Run: headless pygame with SDL's dummy video driver; simulated clock (each Clock.tick advances the game by its frame time, no real sleeping); random seed 0; keys injected as events and as key.get_pressed() state; no mouse input.
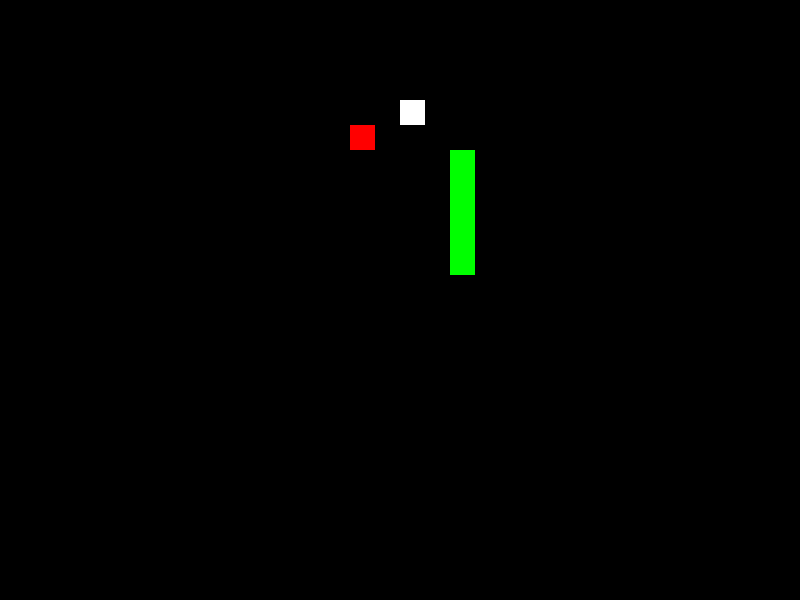
Frame 1 of 4 · flips 1–60 · no input
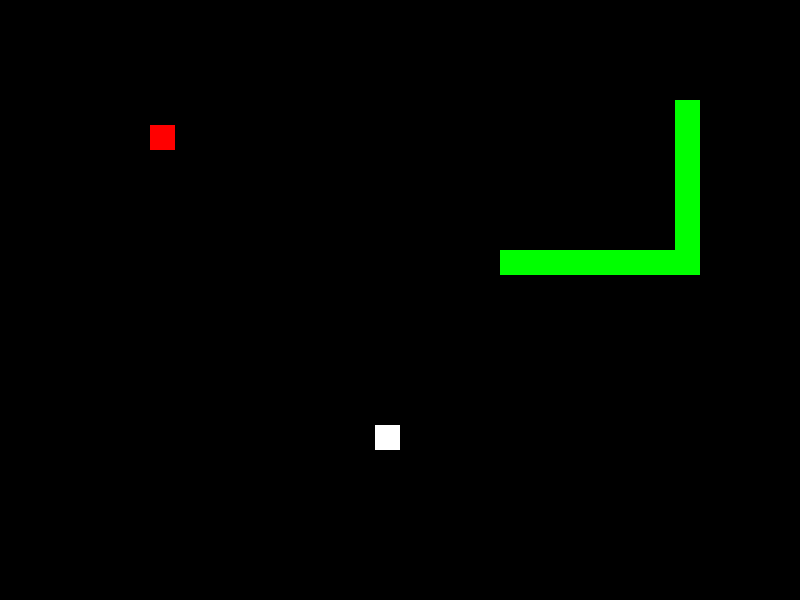
Frame 2 of 4 · flips 61–180 · tapped SPACE, RETURN · held RIGHT (→), D
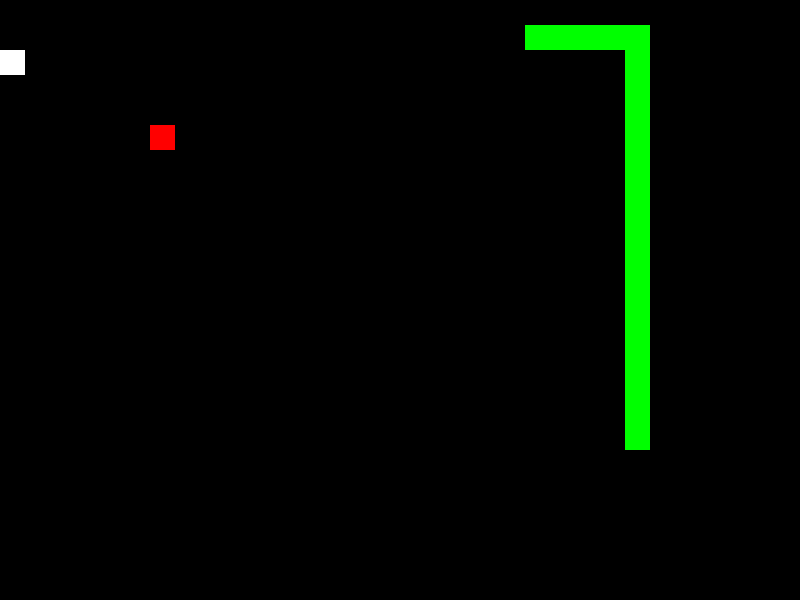
Frame 3 of 4 · flips 181–300 · held DOWN (↓), S
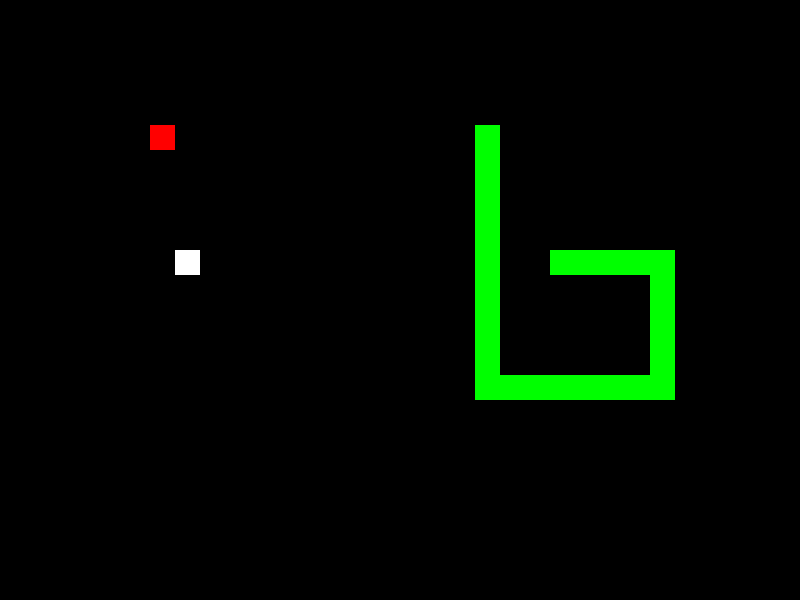
Frame 4 of 4 · flips 301–420 · held LEFT (←), A, UP (↑), W

The pygame program that drew these frames:

import pygame
import time
import random

pygame.init()

# Screen configuration
width, height = 800, 600
cellSize = 25
gridW = width // cellSize
gridH = height // cellSize
screen = pygame.display.set_mode((width, height))
pygame.display.set_caption("Snake Game")

# Colors
black = pygame.Color(0, 0, 0)
white = pygame.Color(255, 255, 255)
red = pygame.Color(255, 0, 0)
green = pygame.Color(0, 255, 0)

# Directions
up = (0, -1)
down = (0, 1)
left = (-1, 0)
right = (1, 0)

class Snake:
    def __init__(self, color, controls):
        self.color = color
        self.controls = controls
        self.pos = [self.randPos()]
        self.direction = right  # Start moving to the right by default

    def randPos(self):
        return (random.randint(5, gridW - 5), random.randint(5, gridH - 5))

    def move(self):
        head = self.pos[0]
        new_head = ((head[0] + self.direction[0]) % gridW, (head[1] + self.direction[1]) % gridH)
        self.pos.insert(0, new_head)
        if len(self.pos) > 1:  # Avoid tail eating immediately after start
            self.pos.pop()

    def change_direction(self, key):
        if key in self.controls:
            new_dir = self.controls[key]
            if len(self.pos) > 1 and new_dir == (-self.direction[0], -self.direction[1]):
                print("Reverse direction attempt blocked.")
            else:
                self.direction = new_dir

    def grow(self):
        self.pos.append(self.pos[-1])

    def draw(self):
        for segment in self.pos:
            pygame.draw.rect(screen, self.color, (segment[0] * cellSize, segment[1] * cellSize, cellSize, cellSize))

class AISnake(Snake):
    def __init__(self, color, food):
        super().__init__(color, {})
        self.food = food

    def move(self):
        head_x, head_y = self.pos[0]
        food_x, food_y = self.food.pos

        if head_x < food_x and (len(self.pos) == 1 or not (head_x + 1, head_y) == self.pos[1]):
            self.direction = right
        elif head_x > food_x and (len(self.pos) == 1 or not (head_x - 1, head_y) == self.pos[1]):
            self.direction = left
        elif head_y < food_y and (len(self.pos) == 1 or not (head_x, head_y + 1) == self.pos[1]):
            self.direction = down
        elif head_y > food_y and (len(self.pos) == 1 or not (head_x, head_y - 1) == self.pos[1]):
            self.direction = up

        super().move()

class Food:
    def __init__(self):
        self.pos = self.randPos()

    def randPos(self):
        return (random.randint(0, gridW - 5), random.randint(0, gridH - 5))

    def draw(self):
        pygame.draw.rect(screen, white, (self.pos[0] * cellSize, self.pos[1] * cellSize, cellSize, cellSize))

def display_game_over():
    my_font = pygame.font.SysFont('times new roman', 90)
    game_over_surface = my_font.render('Game Over', True, red)
    game_over_rect = game_over_surface.get_rect()
    game_over_rect.midtop = (width / 2, height / 4)
    screen.blit(game_over_surface, game_over_rect)
    pygame.display.flip()
    time.sleep(2)
    pygame.quit()
    exit()

def main():
    clock = pygame.time.Clock()
    food = Food()
    player_controls = {
        pygame.K_UP: up,
        pygame.K_DOWN: down,
        pygame.K_LEFT: left,
        pygame.K_RIGHT: right
    }
    player_snake = Snake(red, player_controls)
    ai_snake = AISnake(green, food)

    while True:
        for event in pygame.event.get():
            if event.type == pygame.QUIT:
                pygame.quit()
                return
            elif event.type == pygame.KEYDOWN:
                player_snake.change_direction(event.key)

        player_snake.move()
        ai_snake.move()

        if player_snake.pos[0] == food.pos:
            player_snake.grow()
            food = Food()
            ai_snake.food = food
        elif ai_snake.pos[0] == food.pos:
            ai_snake.grow()
            food = Food()
            ai_snake.food = food

        screen.fill(black)
        player_snake.draw()
        ai_snake.draw()
        food.draw()

        pygame.display.flip()
        clock.tick(15)

if __name__ == "__main__":
    main()
